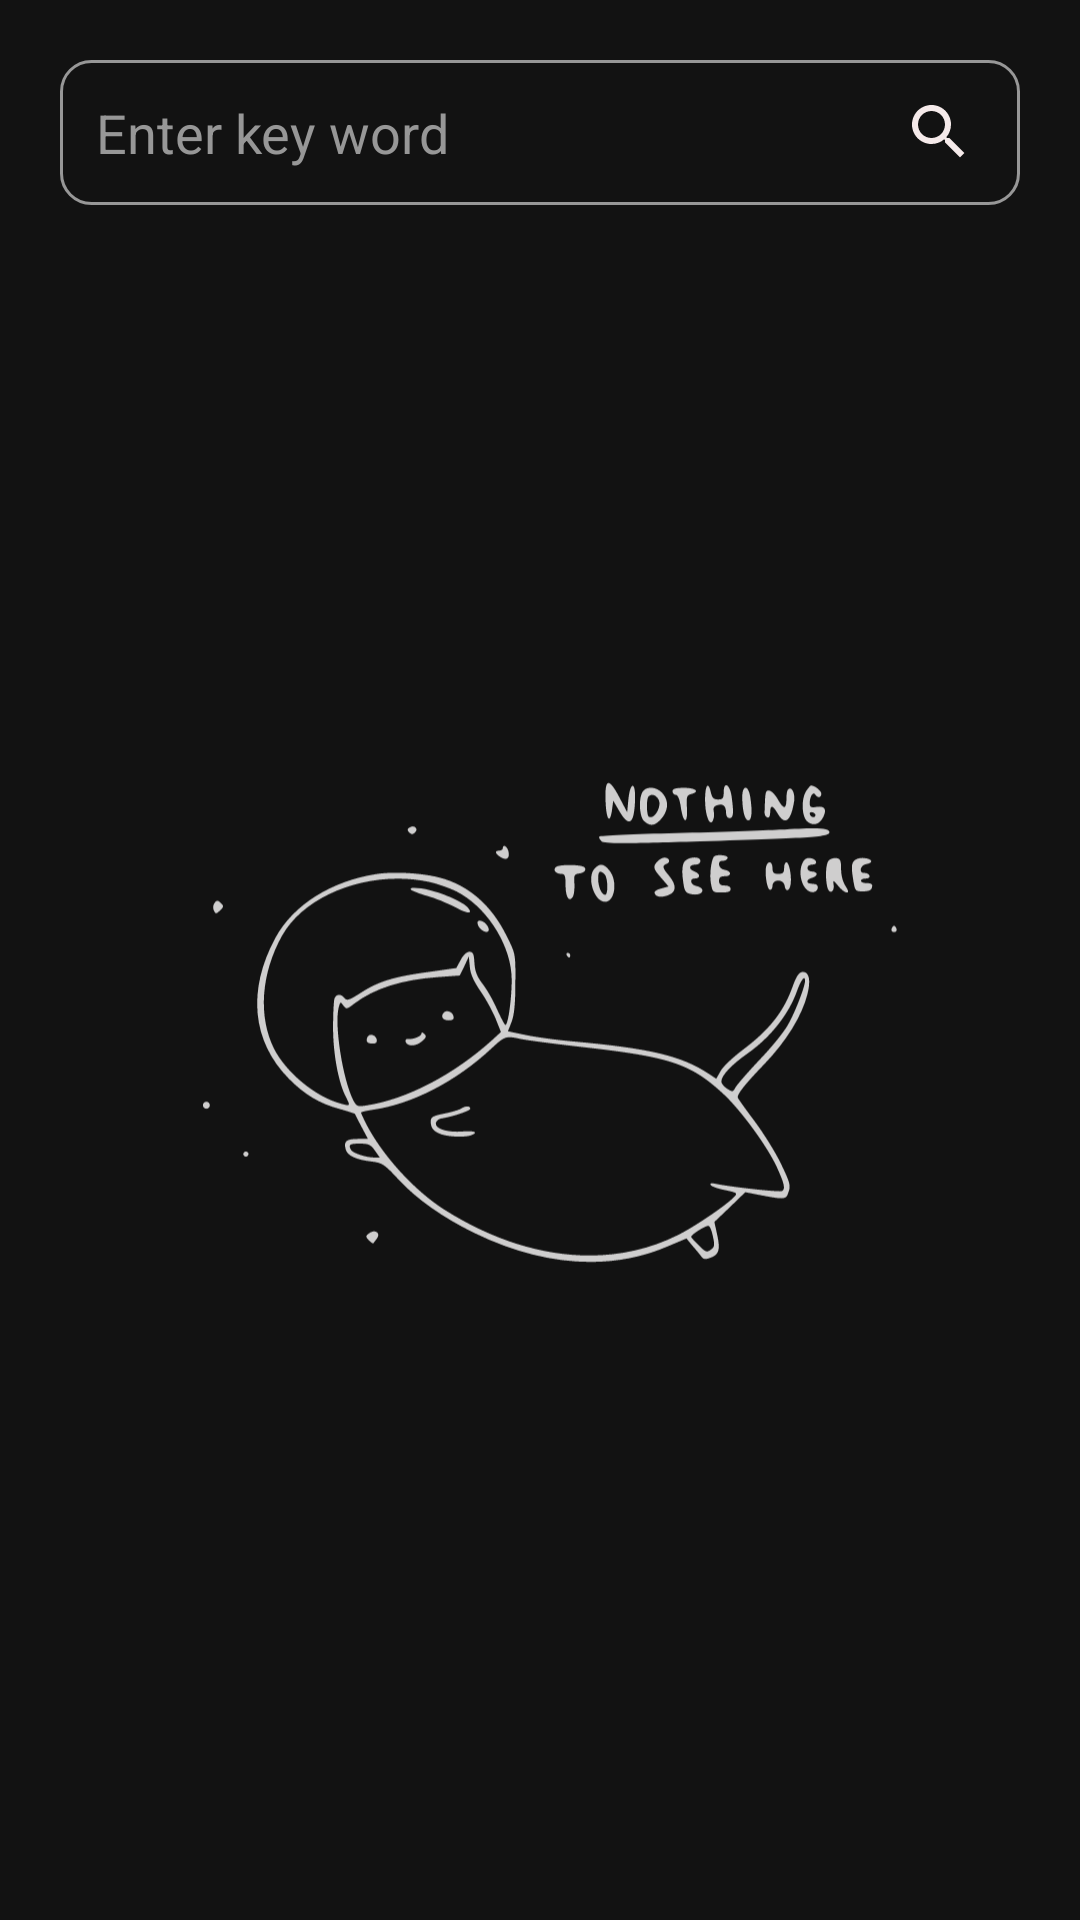

Reconstruct the res/layout file that produces this screen, plus the resources it refers to.
<!-- AndroidManifest.xml: application theme splash_screen_theme -->
<!-- res/layout/fragment_trash.xml -->
<?xml version="1.0" encoding="utf-8"?>
<FrameLayout xmlns:android="http://schemas.android.com/apk/res/android"
    xmlns:app="http://schemas.android.com/apk/res-auto"
    xmlns:tools="http://schemas.android.com/tools"
    android:layout_width="match_parent"
    android:layout_height="match_parent"
    tools:context=".screens.home.TrashCanFragment">


    <LinearLayout
        android:layout_width="match_parent"
        android:layout_height="match_parent"
        android:padding="20dp"
        android:orientation="vertical"
        >
        <LinearLayout
            android:id="@+id/search_bar_container"
            android:layout_width="match_parent"
            android:layout_height="wrap_content"
            android:orientation="horizontal"
            android:background="@drawable/custom_input"
            android:gravity="center"
            android:padding="2dp"
            >
            <EditText
                android:id="@+id/search_input"
                android:layout_width="match_parent"
                android:layout_height="wrap_content"
                android:hint="@string/search_hint"
                android:textColor="@color/white_semi"
                android:textColorHint="@color/white_semi"
                android:padding="10dp"
                android:layout_weight="1"
                android:background="@drawable/search_input"
                android:maxLines="1"
                />
            <LinearLayout
                android:layout_alignParentLeft="true"
                android:layout_alignParentBottom="true"
                android:layout_width="50dp"
                android:layout_height="match_parent"
                android:orientation="vertical"
                android:gravity="center"
                android:background="@color/transparent"
                >
                <ImageButton
                    android:id="@+id/search_button"
                    android:layout_width="40dp"
                    android:layout_height="40dp"
                    android:src="@drawable/ic_search"
                    android:background="@color/transparent"
                    />
            </LinearLayout>
        </LinearLayout>

        <LinearLayout
            android:id="@+id/list_item_empty"
            android:layout_width="match_parent"
            android:layout_height="wrap_content"
            android:layout_weight="1"
            android:orientation="vertical"
            android:background="@color/background"
            android:gravity="center"
            >
            <LinearLayout
                android:layout_width="match_parent"
                android:layout_height="wrap_content"
                android:padding="5dp"
                android:paddingHorizontal="10dp"
                android:orientation="vertical"
                >
                <ImageView
                    android:id="@+id/imageView"
                    android:layout_width="wrap_content"
                    android:layout_height="wrap_content"
                    android:layout_weight="1"
                    android:src="@drawable/ic_nothing_here"
                    app:tint="@color/white_text" />
            </LinearLayout>
        </LinearLayout>

        <LinearLayout
            android:id="@+id/trash_list_item"
            android:layout_width="match_parent"
            android:layout_height="wrap_content"
            android:layout_weight="1"
            android:orientation="vertical"
            android:background="@color/background"
            android:gravity="center"
            android:visibility="gone"
            >
            <ListView
                android:id="@+id/list_trash_view"
                android:layout_weight="1"
                android:layout_width="match_parent"
                android:layout_height="wrap_content"
                />
        </LinearLayout>
    </LinearLayout>
</FrameLayout>
<!-- resources referenced by this layout -->
<resources>
  <color name="background">#121212</color>
  <color name="transparent">#00ffffff</color>
  <color name="white_semi">#979797</color>
  <color name="white_text">#CFCECE</color>
  <!-- drawable custom_input (drawable) -->
  <?xml version="1.0" encoding="utf-8"?>
  <selector xmlns:android="http://schemas.android.com/apk/res/android">
      <item android:state_enabled="true" android:state_focused="true">
          <shape android:shape="rectangle">
              <solid android:color="@color/background"/>
              <corners android:radius="10dp"/>
              <stroke android:width="1dp" android:color="@color/white"/>
          </shape>
      </item>
  
      <item android:state_enabled="true">
          <shape android:shape="rectangle">
              <solid android:color="@color/background"/>
              <corners android:radius="10dp"/>
              <stroke android:width="1dp" android:color="@color/white_semi"/>
          </shape>
      </item>
  </selector>
  <!-- drawable ic_nothing_here: vector/xml drawable (drawable, 11619 chars, omitted) -->
  <!-- drawable ic_search (drawable) -->
  <vector android:height="24dp" android:tint="#F5EAEA"
      android:viewportHeight="24" android:viewportWidth="24"
      android:width="24dp" xmlns:android="http://schemas.android.com/apk/res/android">
      <path android:fillColor="@android:color/white" android:pathData="M15.5,14h-0.79l-0.28,-0.27C15.41,12.59 16,11.11 16,9.5 16,5.91 13.09,3 9.5,3S3,5.91 3,9.5 5.91,16 9.5,16c1.61,0 3.09,-0.59 4.23,-1.57l0.27,0.28v0.79l5,4.99L20.49,19l-4.99,-5zM9.5,14C7.01,14 5,11.99 5,9.5S7.01,5 9.5,5 14,7.01 14,9.5 11.99,14 9.5,14z"/>
  </vector>
  <string name="search_hint">Enter key word</string>
  <style name="splash_screen_theme" parent="Theme.MaterialComponents.DayNight.NoActionBar">
          <item name="android:windowBackground">@drawable/launch_screen</item>
          <item name="android:statusBarColor">@color/background</item>
      </style>
  <color name="white">#FFFFFFFF</color>
  <!-- drawable launch_screen (drawable) -->
  <?xml version="1.0" encoding="utf-8"?>
  <layer-list xmlns:android="http://schemas.android.com/apk/res/android">
      <item android:drawable="@color/background"/>
      <item android:drawable="@drawable/ic_intro" android:gravity="center"/>
  </layer-list>
  <!-- drawable ic_intro: vector/xml drawable (drawable, 7655 chars, omitted) -->
</resources>
